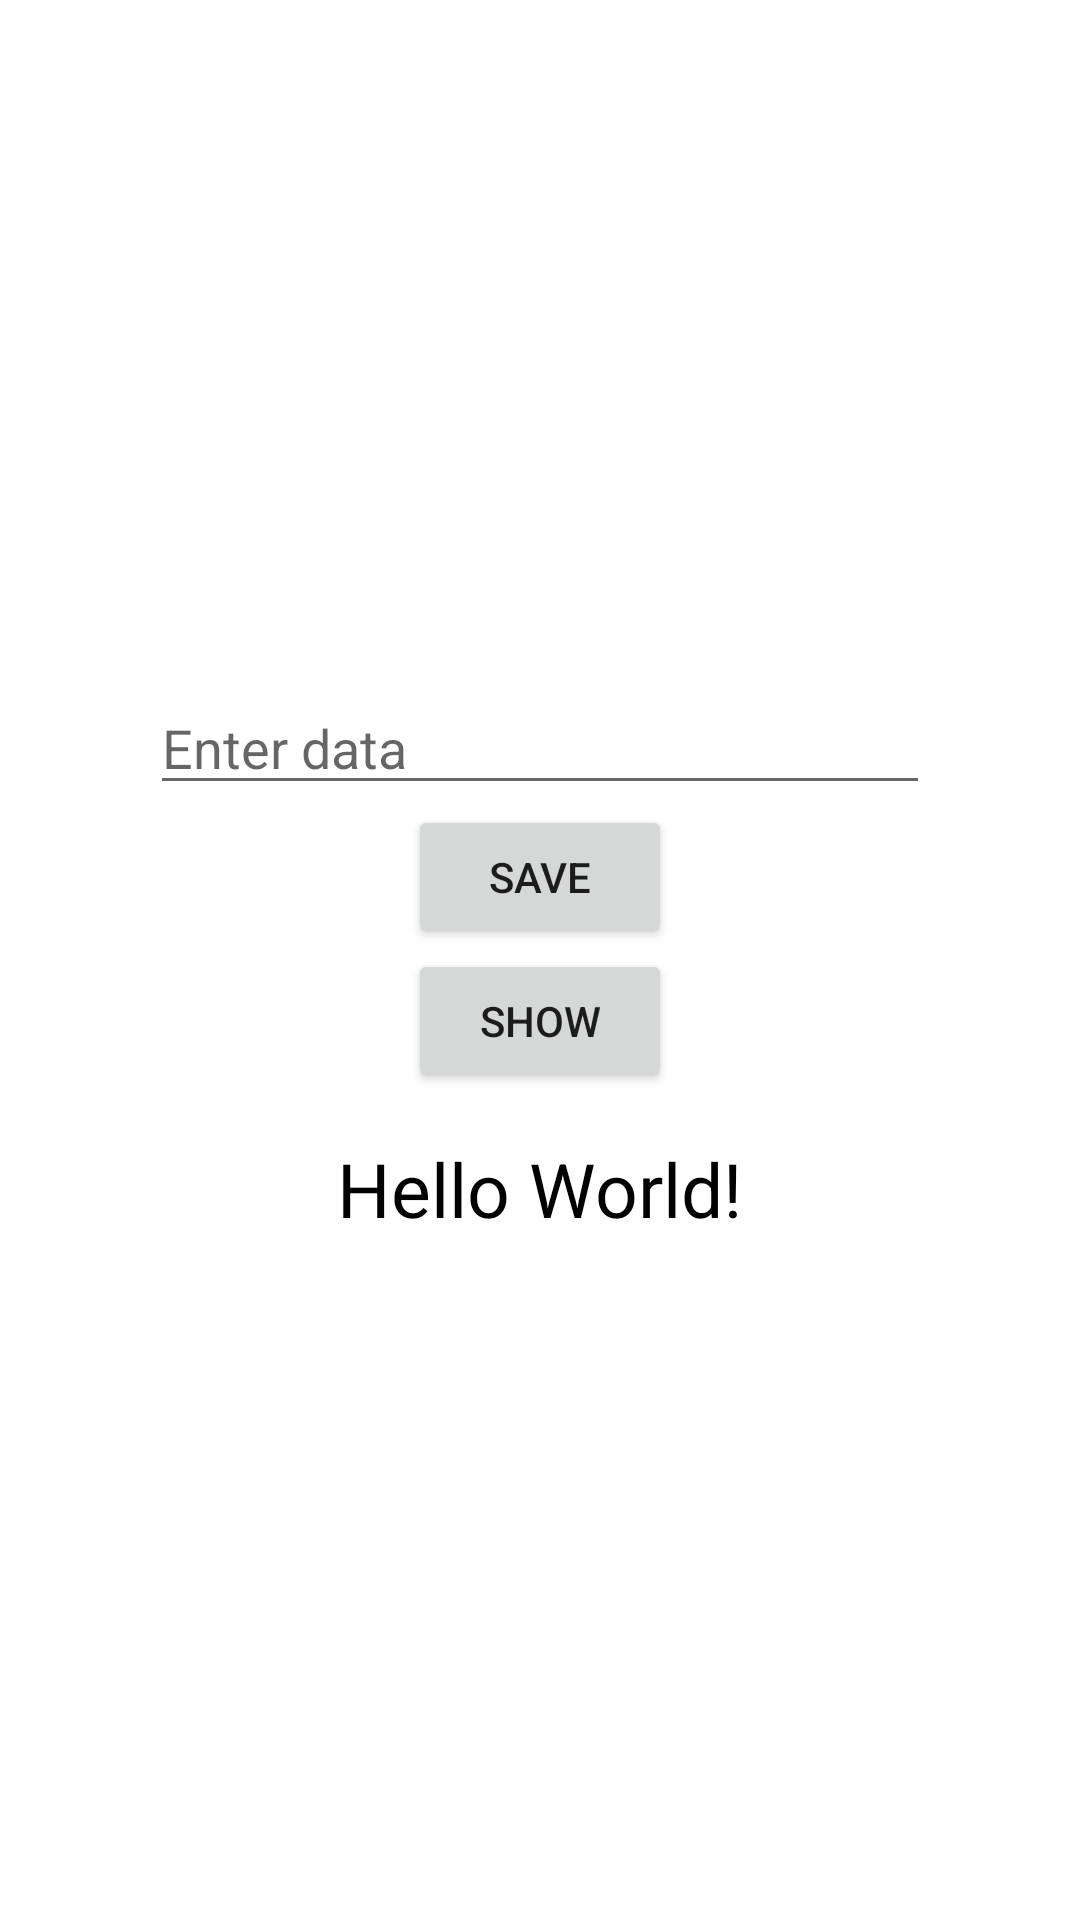

The Android layout XML behind this screen, and the referenced resources:
<!-- AndroidManifest.xml: application theme Theme.SharedPrefJava -->
<!-- res/layout/activity_main.xml -->
<?xml version="1.0" encoding="utf-8"?>
<LinearLayout xmlns:android="http://schemas.android.com/apk/res/android"
    xmlns:app="http://schemas.android.com/apk/res-auto"
    xmlns:tools="http://schemas.android.com/tools"
    android:layout_width="match_parent"
    android:layout_height="match_parent"
    android:gravity="center"
    android:orientation="vertical"
    tools:context=".task1.MainActivity">

    <EditText
        android:id="@+id/edit"
        android:layout_width="match_parent"
        android:layout_height="wrap_content"
        android:layout_marginHorizontal="50dp"
        android:hint="Enter data" />

    <Button
        android:id="@+id/btnSave"
        android:layout_width="wrap_content"
        android:layout_height="wrap_content"
        android:text="save" />

    <Button
        android:id="@+id/btnShow"
        android:layout_width="wrap_content"
        android:layout_height="wrap_content"
        android:text="show" />

    <TextView
        android:id="@+id/text"
        android:layout_width="wrap_content"
        android:layout_height="wrap_content"
        android:layout_marginTop="15dp"
        android:text="Hello World!"
        android:textColor="@color/black"
        android:textSize="25sp" />

</LinearLayout>
<!-- resources referenced by this layout -->
<resources>
  <style name="Theme.SharedPrefJava" parent="Theme.MaterialComponents.DayNight.DarkActionBar">
          
          <item name="colorPrimary">@color/purple_500</item>
          <item name="colorPrimaryVariant">@color/purple_700</item>
          <item name="colorOnPrimary">@color/white</item>
          
          <item name="colorSecondary">@color/teal_200</item>
          <item name="colorSecondaryVariant">@color/teal_700</item>
          <item name="colorOnSecondary">@color/black</item>
          
          <item name="android:statusBarColor">?attr/colorPrimaryVariant</item>
          
      </style>
  <!-- not gathered from this repository: default colours our renderer supplied (Android Studio template values) -->
  <color name="purple_500">#FF6200EE</color>
  <color name="purple_700">#FF3700B3</color>
  <color name="teal_200">#FF03DAC5</color>
  <color name="teal_700">#FF018786</color>
  <color name="black">#FF000000</color>
  <color name="white">#FFFFFFFF</color>
</resources>
